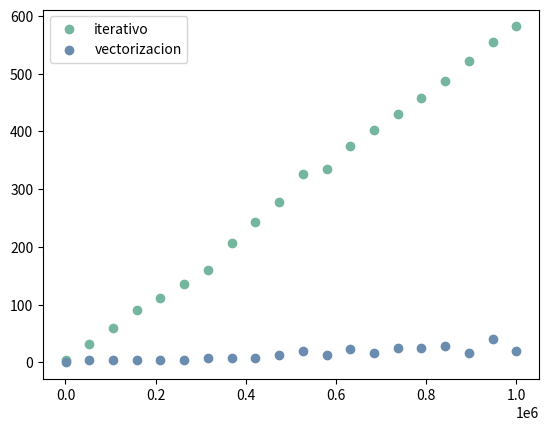

Recreate this plot in Python.
# [redacted]
import time
import numpy as np
from matplotlib import pyplot as plt

#Algoritmo aplicando operaciones de vectores
def integra_mc_rapido(fun, a, b, num_puntos=10000):
    #Guardamos la marca inicial
    tic = time.process_time()

    #Generamos num_puntos puntos entre el rango de a y b
    x = np.linspace(a, b, num_puntos)

    #Hallamos su y equivalente
    y = fun(x)
    maxval = np.amax(y)

    #Generamos num_puntos puntos aleatorios como máximo el valor maximo
    numsrands = np.random.rand(num_puntos) * maxval

    #Hallamos el numero de puntos por debajo de la grafica
    mask = numsrands <= y
    debajo = np.sum(mask)

    #Obtenemos el valor del area aproximado
    area = debajo/num_puntos*(b - a)*maxval

    #Guardamos la marca final y sacamos la diferencia
    toc = time.process_time()
    return 1000 * (toc - tic)


#Algoritmo aplicano operaciones iterativas
def integra_mc_lento(fun, a, b, num_puntos=10000):
    #Guardamos la marca inicial
    tic = time.process_time()
    #Generamos num_puntos puntos entre el rango de a y b
    x = np.linspace(a, b, num_puntos)
    #Hallamos su y equivalente
    y = [fun(num) for num in x]
    maxval = np.amax(y)

    #Generamos num_puntos puntos aleatorios como máximo el valor maximo
    numsrands = np.random.rand(num_puntos) * maxval

    #Hallamos el numero de puntos por debajo de la grafica
    debajo = 0
    for i in range(num_puntos):
        debajo += numsrands[i] <= y[i]

    #Obtenemos el valor del area aproximado        
    area = debajo/num_puntos*(b - a)*maxval

    #Guardamos la marca final y sacamos la diferencia  
    toc = time.process_time()
    return 1000 * (toc - tic)




def main():
    #Generamos el 20 tamaños de puntos entre 100 y 1000000
    sizes = np.linspace(100, 1000000, 20)
    times_lento = []
    times_rapido = []
    #Ejecutamos el tamaño de puntos en ambo algoritmos
    contador = 0
    for size in sizes:
        times_lento += [integra_mc_lento(np.sin, 0, np.pi, int(size))]
        times_rapido += [integra_mc_rapido(np.sin, 0, np.pi, int(size))]
        contador += 1
        print(contador)


    #Generamos la grafica para comparar resultados
    plt.figure()
    plt.scatter(sizes, times_lento, c='#75b79e', label='iterativo')
    plt.scatter(sizes, times_rapido, c='#6a8caf', label='vectorizacion')
    plt.legend()
    plt.show()


main()